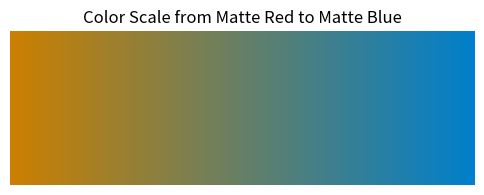

Write the Python code that produced this figure.
import numpy as np
import matplotlib.pyplot as plt
import matplotlib.colors as mcolors

x = 0.99
print(x * 0.85)
print((1 - x) * 0.85)


# Function to create color scale from matte red to matte blue
def red_to_blue_color_scale(n_points):
    # Define the RGB values for matte red and matte blue
    red = np.array([0.8, 0.5, 0])   # Matte red (RGB)
    blue = np.array([0, 0.5, 0.8])  # Matte blue (RGB)

    # Create a linear interpolation between the two colors
    colors = np.linspace(red, blue, n_points)

    return colors

# Example usage: Generate 10 colors from red to blue
n_points = 100
color_scale = red_to_blue_color_scale(n_points)

# Plotting the color scale
plt.figure(figsize=(6, 2))
plt.imshow([color_scale], aspect='auto', extent=[0, 1, 0, 1])
plt.axis('off')  # Turn off axis
plt.title('Color Scale from Matte Red to Matte Blue')
plt.show()


# ########################################################################################################################
# # 2st Graph
# ########################################################################################################################
# cols = ref_player[['season', 'ortg_perc_rk', 'drtg_perc_rk']]
#
# ref_player.plot(kind='line', x='season', y='ws_perc_rk', marker='o', color='r', linewidth=3.5, legend=None).grid(axis='y')
# plt.gcf().set_size_inches(5, 3)
# plt.title('Win Shares Percentile Rank', fontdict={'fontsize': 15, 'fontweight': 'bold'})
# plt.xlabel('')
# plt.ylabel('')
# plt.xticks(fontsize=9)
# plt.yticks(fontsize=9)
# plt.ylim(0, 1)
# plt.gca().yaxis.set_major_formatter(PercentFormatter(1))
# plt.margins(0.2, 0.2)
# plt.locator_params(axis='y', nbins=4)
# plt.tick_params(axis='x', which='both', bottom=False, top=False, labelbottom=True)
# plt.tick_params(axis='y', which='both', right=False, left=False, labelleft=True)
# for pos in ['right', 'top', 'left']:
#     plt.gca().spines[pos].set_visible(False)
# plt.tight_layout()
# plt.show()
# # plt.savefig('{}/{} in {}.png'.format(DATA_DIR, title, country), dpi=dpi_fig)
# plt.close()
#
# ########################################################################################################################
# # 2nd Graph
# ########################################################################################################################
# ref_player.plot(kind='line', x='season', y=['ortg_perc_rk', 'drtg_perc_rk'], marker='o', color=['b', 'r'], linewidth=3.5, legend=None).grid(axis='y')
# # cols.plot(kind='line', x='season', marker='o', color=['b', 'r'], linewidth=3.5, legend=None).grid(axis='y')
# plt.gcf().set_size_inches(5, 3)
# plt.title('Off Rating vs Def Rating', fontdict={'fontsize': 15, 'fontweight': 'bold'})
# plt.xlabel('')
# plt.ylabel('')
# plt.xticks(fontsize=9)
# plt.yticks(fontsize=9)
# plt.ylim(0, 1)
# plt.gca().yaxis.set_major_formatter(PercentFormatter(1))
# plt.margins(0.2, 0.2)
# plt.locator_params(axis='y', nbins=4)
# plt.tick_params(axis='x', which='both', bottom=False, top=False, labelbottom=True)
# plt.tick_params(axis='y', which='both', right=False, left=False, labelleft=True)
# for pos in ['right', 'top', 'left']:
#     plt.gca().spines[pos].set_visible(False)
# plt.tight_layout()
# plt.show()
# # plt.savefig('{}/{} in {}.png'.format(DATA_DIR, title, country), dpi=dpi_fig)
# plt.close()
